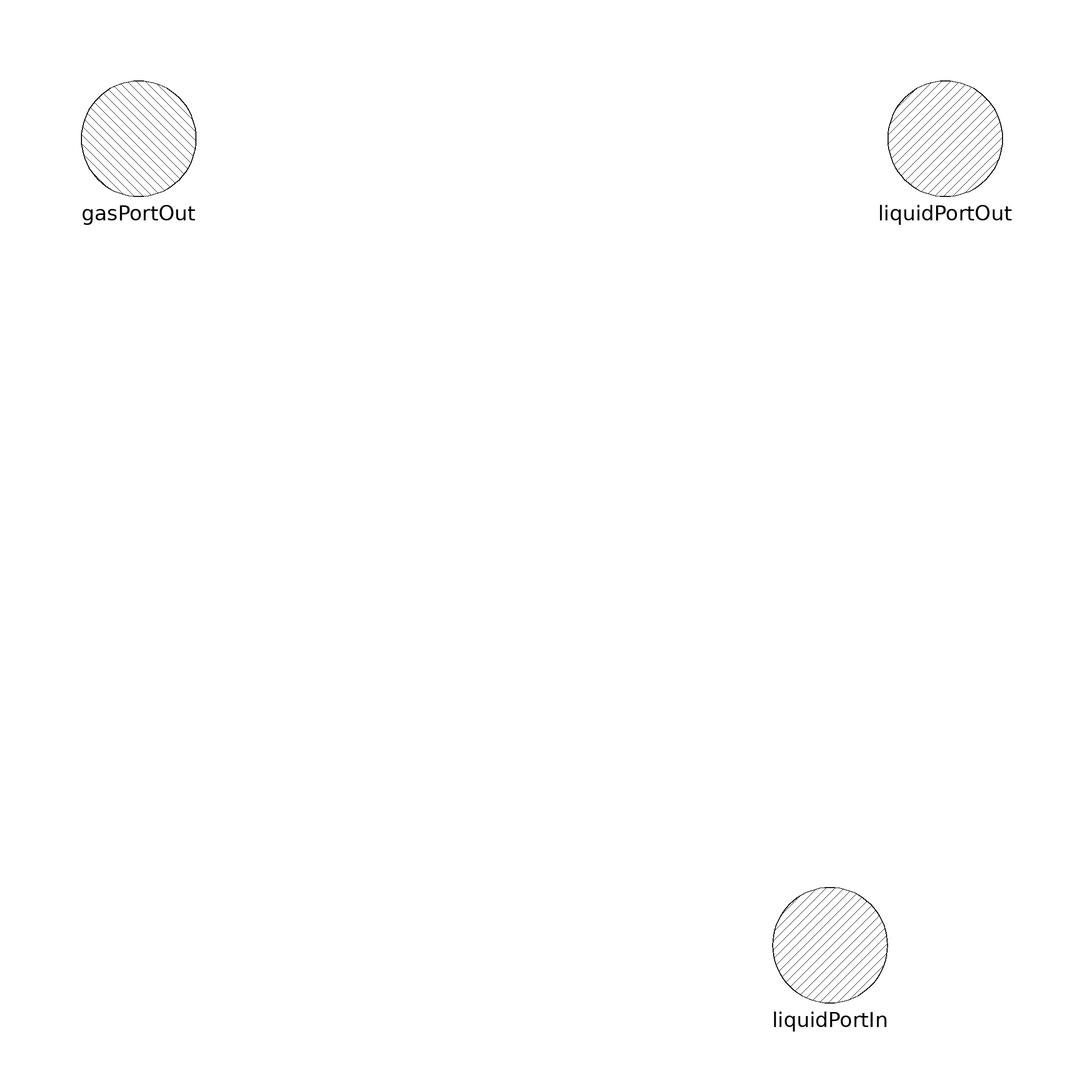

The Modelica model whose source follows is shown above as a component diagram (icons at their Placement, wires along their Line points).

model Flash

    LiquidPortIn liquidPortIn
      annotation (Placement(transformation(extent={{40,-80},{60,-60}}),
          iconTransformation(extent={{40,-80},{60,-60}})));
    GasPortOut gasPortOut
      annotation (Placement(transformation(extent={{-80,60},{-60,80}})));
    LiquidPortOut liquidPortOut
      annotation (Placement(transformation(extent={{60,60},{80,80}}),
          iconTransformation(extent={{60,60},{80,80}})));
  equation
    connect(gasPortOut, gasPortOut) annotation (Line(
        points={{-70,70},{-70,70}},
        color={0,0,255},
        smooth=Smooth.None));
    annotation (Diagram(graphics), Icon(graphics={Polygon(
            points={{-80,80},{80,80},{40,-80},{-40,-80},{-80,80}},
            lineColor={0,0,0},
            smooth=Smooth.None)}));
  end Flash;